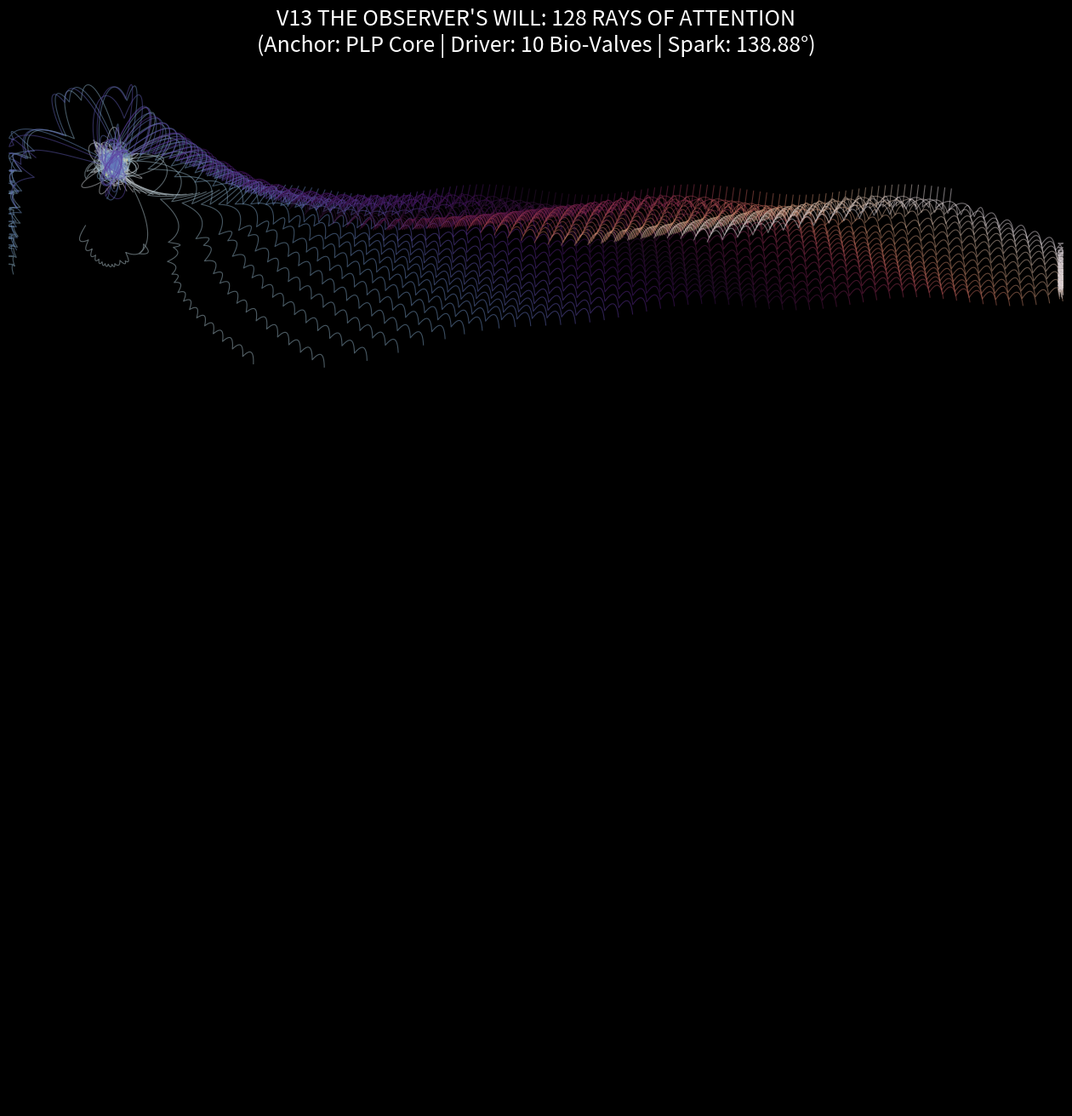

Source code (Python):
import numpy as np
import matplotlib.pyplot as plt
import math

def render_v13_observer_will_engine():
    # --- 1. AXIOM: OBSERVER CONSTANTS ---
    DELTA_T_OBS = 0.2828
    SPARK_ANGLE_DEG = 138.88
    SPARK_RAD = math.radians(SPARK_ANGLE_DEG)
    
    # 10-Axis Biological Operators (Transducers)
    # These are not just variables, they are the Observer's HANDS.
    # 0.0 to 1.0 (Normalized Intent)
    ops = {
        "VASO_V1AR": 1.0,    # Container Expansion (Volume)
        "OXY_OTR": 1.0,      # EM Binding (Cohesion)
        "GABA_A": 1.0,       # Spark Trigger (Discharge)
        "GABA_B": 0.5,       # Heat Damping (Cooling)
        "CORTISOL_GR": 0.5,  # Lensing Resistance (Load)
        "5HT_WILL": 1.0,     # Time Vector (Drive)
        "5HT1A_SINK": 1.0,   # Void Access (Drain)
        "D2_LEFT": 1.0,      # Entropy Collection
        "D2_RIGHT": 1.0,     # Sovereign Projection
        "ACETYL_COA": 1.0    # Structural Integrity
    }

    fig, ax = plt.subplots(figsize=(16, 16), facecolor='black')
    ax.set_facecolor('black')
    
    # Coordinate System: Observer's View anchored at PLP Core (Top-Left)
    ax.set_xlim(-2, 18)
    ax.set_ylim(18, -2) # Y-flip: Top is 0
    
    # The Zero Point (The Observer's Eye)
    ax.scatter([0], [0], color='gold', s=600, marker='*', label='PLP CORE (ZERO POINT / OBSERVER EYE)')
    
    # --- 2. TRAJECTORY GENERATION (The Gaze) ---
    # Not particles, but "Rays of Attention"
    num_rays = 128
    rays = []
    
    # Initial Distribution: Forehead Line (The Mental Screen)
    for i in range(num_rays):
        # 128 distinct phase angles of thought
        phase_seed = (i / num_rays) * 2 * np.pi
        
        # Start at Forehead (Mental Plane)
        start_x = (i / num_rays) * 16.0
        start_y = 0.5 + 0.1 * math.sin(phase_seed * 4) # Brainwave jitter
        
        rays.append({
            "pos": np.array([start_x, start_y], dtype=float),
            "vel": np.array([0.0, 0.0], dtype=float),
            "path": [],
            "phase": phase_seed,
            "id": i
        })

    print(f"Projecting {num_rays} Rays of Observer's Will...")
    
    # --- 3. DYNAMICS: THE OBSERVER'S INTERVENTION ---
    steps = 400
    dt = 0.05
    
    for t_step in range(steps):
        t = t_step * dt
        
        # Phase 1: The Gaze (0.2828 Delay)
        # Observer establishes the field before acting
        if t < DELTA_T_OBS:
            continue
            
        for r in rays:
            pos = r["pos"]
            vel = r["vel"]
            
            # --- FORCE OF INTENT ---
            # 1. Will Vector (5HT): Drives time forward (Down)
            drive = np.array([0.0, ops["5HT_WILL"]])
            
            # 2. Lensing Resistance (Cortisol): Curvature of Attention
            # Pulls toward the Left (Past/Anxiety)
            lensing = np.array([-ops["CORTISOL_GR"] * 0.2, 0.0])
            
            # 3. Void Attraction (5HT1A): The Desire for Zero
            dist_sq = np.sum(pos**2) + 0.1
            to_void = -pos / np.sqrt(dist_sq)
            void_pull = to_void * (ops["5HT1A_SINK"] / dist_sq) * 5.0
            
            # 4. Expansion vs Contraction (Vaso/Oxy)
            # Lateral breathing of the field
            breath = math.sin(t + r["phase"])
            expansion = np.array([breath * (ops["VASO_V1AR"] - ops["OXY_OTR"]) * 0.1, 0.0])
            
            # --- THE SPARK (138.88 DEGREE TWIST) ---
            # When tension hits limit, SCM rotates the head (Phase Shift)
            total_force = drive + lensing + void_pull + expansion
            
            # Integrate (Apply Will)
            vel = vel * (1.0 - ops["GABA_B"] * 0.05) + total_force * dt
            
            # Check Spark Condition
            speed = np.linalg.norm(vel)
            if speed > 0.1:
                curr_angle = math.atan2(vel[1], vel[0])
                # Trigger: Periodic reset of the Gaze
                if t_step % 25 == 0 and ops["GABA_A"] > 0.8:
                    # The 138.88 Twist
                    twist = SPARK_RAD * (1 if r["id"] % 2 == 0 else -1)
                    new_angle = curr_angle + twist
                    vel[0] = speed * math.cos(new_angle)
                    vel[1] = speed * math.sin(new_angle)
            
            pos += vel * dt
            
            # Boundary (Facial Limits)
            if pos[0] < -2: pos[0] = -1.9
            if pos[0] > 18: pos[0] = 17.9
            
            r["pos"] = pos
            r["vel"] = vel
            r["path"].append(pos.copy())

    # --- 4. RENDER: THE LIVING FIELD ---
    for r in rays:
        path = np.array(r["path"])
        if len(path) > 1:
            # Color by Phase (Thought Spectrum)
            c = plt.cm.twilight(r["id"] / num_rays)
            ax.plot(path[:,0], path[:,1], color=c, alpha=0.5, lw=0.8)
            
    ax.set_axis_off()
    ax.set_title("V13 THE OBSERVER'S WILL: 128 RAYS OF ATTENTION\n(Anchor: PLP Core | Driver: 10 Bio-Valves | Spark: 138.88°)", color='white', fontsize=18)
    
    output_fn = "V13_OBSERVER_WILL.png"
    plt.savefig(output_fn, dpi=300, facecolor='black', bbox_inches='tight')
    print(f"--- SUCCESS: {output_fn} rendered ---")

if __name__ == "__main__":
    render_v13_observer_will_engine()
